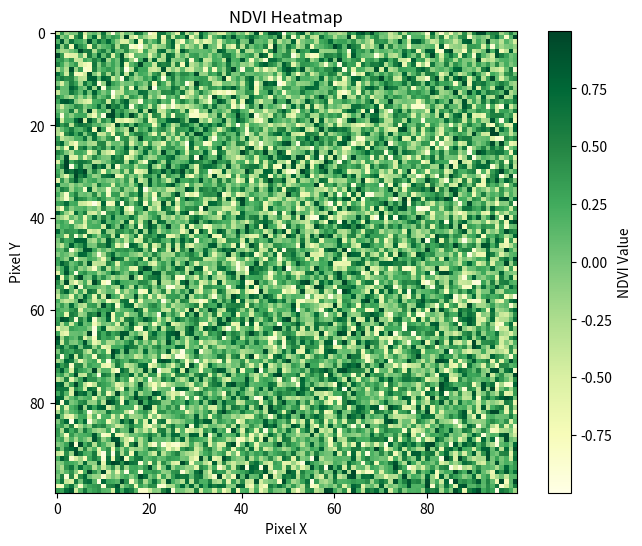
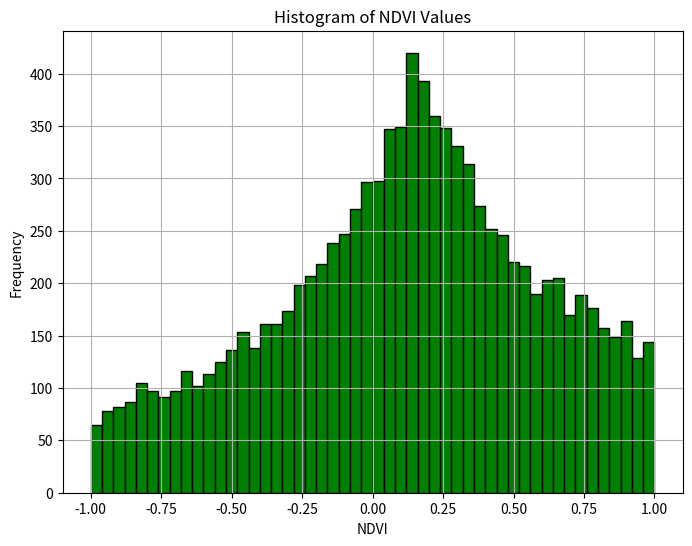

Reproduce these figures in Python, in order. (Note: this script raises an exception after producing the figures.)
import numpy as np
import pandas as pd
import matplotlib.pyplot as plt
import matplotlib.colors as mcolors
#Below code is for mini project satellite-image-processing in python

# Step 1: Simulating satellite image data (Red and Infrared bands)
# Normally, you would load actual satellite data using libraries like rasterio or geopandas.

# Simulating a 100x100 image
image_height, image_width = 100, 100

# Random values for Red and Infrared bands (normally you'd load these from an actual dataset)
red_band = np.random.rand(image_height, image_width) * 0.6  # Simulating Red band data
infrared_band = np.random.rand(image_height, image_width) * 0.8  # Simulating Infrared band data

# Step 2: Calculating NDVI (Normalized Difference Vegetation Index)
# NDVI = (Infrared - Red) / (Infrared + Red)
def calculate_ndvi(red, infrared):
    return (infrared - red) / (infrared + red)

ndvi_image = calculate_ndvi(red_band, infrared_band)

# Step 3: Generate Visualizations

# 1. NDVI Heatmap
plt.figure(figsize=(8, 6))
plt.imshow(ndvi_image, cmap='YlGn', interpolation='nearest')
plt.colorbar(label='NDVI Value')
plt.title('NDVI Heatmap')
plt.xlabel('Pixel X')
plt.ylabel('Pixel Y')
plt.savefig('ndvi_heatmap.png')
plt.show()
# 2. Histogram of NDVI values
plt.figure(figsize=(8, 6))
plt.hist(ndvi_image.flatten(), bins=50, color='green', edgecolor='black')
plt.title('Histogram of NDVI Values')
plt.xlabel('NDVI')
plt.ylabel('Frequency')
plt.grid(True)
plt.savefig('ndvi_histogram.png')
plt.show()
# 3. Plotting Time Series (Simulated)
# Simulating NDVI values over time for a specific region (e.g., 5 months of data)
time_points = pd.date_range(start='2023-01-01', periods=5, freq='M')
ndvi_time_series = np.random.rand(5)  # Simulated NDVI values over time

# Creating DataFrame to organize the time series data
time_series_df = pd.DataFrame({
    'Date': time_points,
    'NDVI': ndvi_time_series
})
# Plot the Time Series
plt.figure(figsize=(8, 6))
plt.plot(time_series_df['Date'], time_series_df['NDVI'], marker='o', color='b', linestyle='-')
plt.title('NDVI Time Series')
plt.xlabel('Date')
plt.ylabel('NDVI')
plt.grid(True)
plt.xticks(rotation=45)
plt.savefig('ndvi_timeseries.png')
plt.show()

# Step 4: Save Processed Image
# Save the processed NDVI image (as a PNG)
plt.figure(figsize=(8, 6))
plt.imshow(ndvi_image, cmap='YlGn', interpolation='nearest')
plt.colorbar(label='NDVI Value')
plt.title('Processed NDVI Image')
plt.savefig('processed_ndvi_image.png')
plt.close()
